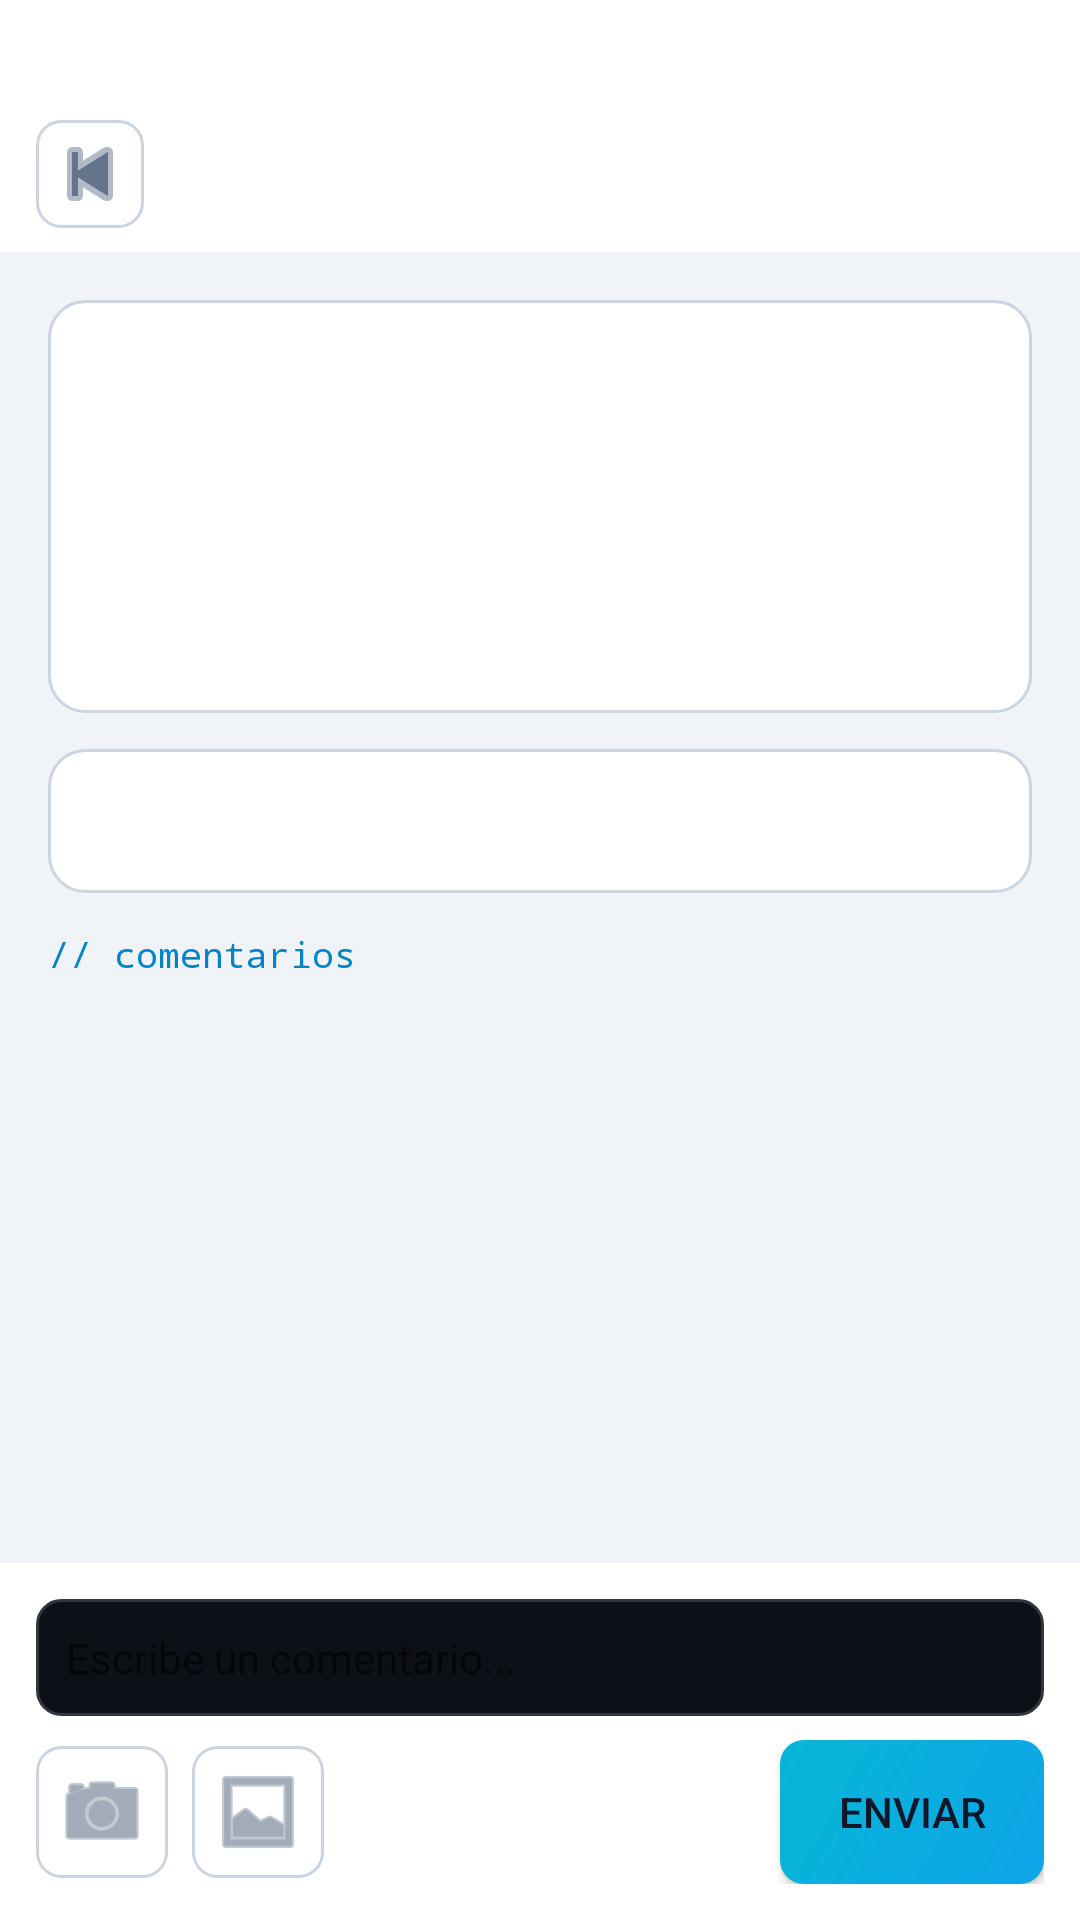

This screen was rendered from an Android layout file. Write that file and the resources it references.
<!-- AndroidManifest.xml: application theme AppTheme -->
<!-- res/layout/fragment_task_detail.xml -->
<?xml version="1.0" encoding="utf-8"?>
<LinearLayout xmlns:android="http://schemas.android.com/apk/res/android"
    android:layout_width="match_parent"
    android:layout_height="match_parent"
    android:orientation="vertical"
    android:background="@color/bg_primary">

    
    <LinearLayout
        android:layout_width="match_parent"
        android:layout_height="wrap_content"
        android:orientation="vertical"
        android:background="@color/bg_secondary"
        android:paddingTop="40dp">

        
        <LinearLayout
            android:layout_width="match_parent"
            android:layout_height="wrap_content"
            android:orientation="horizontal"
            android:paddingStart="12dp"
            android:paddingEnd="12dp"
            android:paddingBottom="8dp"
            android:gravity="center_vertical">

            <ImageButton
                android:id="@+id/btnBack"
                android:layout_width="36dp"
                android:layout_height="36dp"
                android:src="@android:drawable/ic_media_previous"
                android:background="@drawable/btn_outline"
                android:tint="#64748b"
                android:layout_marginEnd="12dp"/>

            <TextView
                android:id="@+id/tvTaskTitle"
                android:layout_width="0dp"
                android:layout_height="wrap_content"
                android:layout_weight="1"
                android:textColor="@color/text_primary"
                android:textSize="16sp"
                android:textStyle="bold"
                android:maxLines="2"/>

            <ProgressBar
                android:id="@+id/progressBar"
                android:layout_width="24dp"
                android:layout_height="24dp"
                android:visibility="gone"
                android:layout_marginStart="8dp"/>

            <Button
                android:id="@+id/btnEdit"
                android:layout_width="wrap_content"
                android:layout_height="36dp"
                android:text="✏️ Editar"
                android:textColor="@color/text_primary"
                android:textSize="12sp"
                android:background="@drawable/btn_outline"
                android:paddingHorizontal="12dp"
                android:visibility="gone"
                android:layout_marginStart="8dp"/>
        </LinearLayout>

        
        <Button
            android:id="@+id/btnToggleHidden"
            android:layout_width="match_parent"
            android:layout_height="36dp"
            android:text="🙈 Ocultar tarea del calendario"
            android:textColor="@color/text_muted"
            android:textSize="12sp"
            android:background="@android:color/transparent"
            android:gravity="start|center_vertical"
            android:paddingStart="12dp"
            android:layout_marginBottom="6dp"
            android:visibility="gone"/>

    </LinearLayout>

    <androidx.core.widget.NestedScrollView
        android:layout_width="match_parent"
        android:layout_height="0dp"
        android:layout_weight="1">

        <LinearLayout
            android:layout_width="match_parent"
            android:layout_height="wrap_content"
            android:orientation="vertical"
            android:padding="16dp">

            
            <LinearLayout
                android:layout_width="match_parent"
                android:layout_height="wrap_content"
                android:orientation="vertical"
                android:background="@drawable/card_bg"
                android:padding="16dp"
                android:layout_marginBottom="12dp">

                <TextView
                    android:id="@+id/tvDescription"
                    android:layout_width="match_parent"
                    android:layout_height="wrap_content"
                    android:textColor="@color/text_secondary"
                    android:textSize="14sp"
                    android:layout_marginBottom="12dp"/>

                <TextView android:id="@+id/tvAssigned"
                    android:layout_width="match_parent"
                    android:layout_height="wrap_content"
                    android:textColor="@color/text_primary"
                    android:textSize="13sp"/>

                <TextView android:id="@+id/tvDates"
                    android:layout_width="match_parent"
                    android:layout_height="wrap_content"
                    android:textColor="@color/text_muted"
                    android:textSize="13sp"
                    android:fontFamily="monospace"/>

                <TextView android:id="@+id/tvTime"
                    android:layout_width="match_parent"
                    android:layout_height="wrap_content"
                    android:textColor="@color/text_muted"
                    android:textSize="13sp"
                    android:fontFamily="monospace"/>

                <TextView android:id="@+id/tvCategory"
                    android:layout_width="match_parent"
                    android:layout_height="wrap_content"
                    android:textColor="@color/accent_blue"
                    android:textSize="13sp"
                    android:layout_marginTop="4dp"/>
            </LinearLayout>

            
            <Spinner
                android:id="@+id/spinnerStatus"
                android:layout_width="match_parent"
                android:layout_height="48dp"
                android:background="@drawable/card_bg"
                android:padding="8dp"
                android:layout_marginBottom="12dp"/>

            
            <TextView
                android:id="@+id/tvCommentsTitle"
                android:layout_width="match_parent"
                android:layout_height="wrap_content"
                android:text="// comentarios"
                android:textColor="@color/accent_blue"
                android:textSize="12sp"
                android:fontFamily="monospace"
                android:layout_marginBottom="8dp"/>

            <androidx.recyclerview.widget.RecyclerView
                android:id="@+id/recyclerComments"
                android:layout_width="match_parent"
                android:layout_height="wrap_content"
                android:nestedScrollingEnabled="false"/>

        </LinearLayout>
    </androidx.core.widget.NestedScrollView>

    
    <LinearLayout
        android:layout_width="match_parent"
        android:layout_height="wrap_content"
        android:orientation="vertical"
        android:padding="12dp"
        android:background="@color/bg_secondary">

        <EditText
            android:id="@+id/etComment"
            android:layout_width="match_parent"
            android:layout_height="wrap_content"
            android:hint="Escribe un comentario..."
            android:textColor="@color/text_primary"
            android:textSize="14sp"
            android:background="@drawable/input_bg"
            android:padding="10dp"
            android:maxLines="3"
            android:inputType="textMultiLine"
            android:layout_marginBottom="8dp"/>

        
        <HorizontalScrollView
            android:id="@+id/scrollPhotos"
            android:layout_width="match_parent"
            android:layout_height="90dp"
            android:visibility="gone"
            android:layout_marginBottom="8dp">

            <LinearLayout
                android:id="@+id/photosContainer"
                android:layout_width="wrap_content"
                android:layout_height="match_parent"
                android:orientation="horizontal"
                android:gravity="center_vertical"/>
        </HorizontalScrollView>

        
        <LinearLayout
            android:layout_width="match_parent"
            android:layout_height="wrap_content"
            android:orientation="horizontal"
            android:gravity="center_vertical">

            <ImageButton
                android:id="@+id/btnCamera"
                android:layout_width="44dp"
                android:layout_height="44dp"
                android:src="@android:drawable/ic_menu_camera"
                android:background="@drawable/btn_outline"
                android:tint="#64748b"
                android:layout_marginEnd="8dp"/>

            <ImageButton
                android:id="@+id/btnGallery"
                android:layout_width="44dp"
                android:layout_height="44dp"
                android:src="@android:drawable/ic_menu_gallery"
                android:background="@drawable/btn_outline"
                android:tint="#64748b"
                android:layout_marginEnd="8dp"/>

            <TextView
                android:id="@+id/tvPhotoCount"
                android:layout_width="0dp"
                android:layout_height="wrap_content"
                android:layout_weight="1"
                android:textColor="@color/text_muted"
                android:textSize="12sp"
                android:fontFamily="monospace"/>

            <Button
                android:id="@+id/btnSendComment"
                android:layout_width="wrap_content"
                android:layout_height="wrap_content"
                android:text="Enviar"
                android:textColor="@color/text_primary"
                android:background="@drawable/btn_primary"
                android:paddingHorizontal="16dp"/>
        </LinearLayout>
    </LinearLayout>
</LinearLayout>
<!-- resources referenced by this layout -->
<resources>
  <color name="accent_blue">#0284c7</color>
  <color name="bg_primary">#f0f4f8</color>
  <color name="bg_secondary">#FFFFFF</color>
  <color name="text_muted">#64748b</color>
  <color name="text_primary">#0f172a</color>
  <color name="text_secondary">#334155</color>
  <!-- drawable btn_outline (drawable) -->
  <?xml version="1.0" encoding="utf-8"?>
  <shape xmlns:android="http://schemas.android.com/apk/res/android"
      android:shape="rectangle">
      <solid android:color="@android:color/transparent"/>
      <stroke android:width="1dp" android:color="@color/border_color"/>
      <corners android:radius="8dp"/>
  </shape>
  <!-- drawable btn_primary (drawable) -->
  <?xml version="1.0" encoding="utf-8"?>
  <shape xmlns:android="http://schemas.android.com/apk/res/android"
      android:shape="rectangle">
      <gradient
          android:startColor="#0ea5e9"
          android:endColor="#06b6d4"
          android:angle="135"/>
      <corners android:radius="8dp"/>
  </shape>
  <!-- drawable card_bg (drawable) -->
  <?xml version="1.0" encoding="utf-8"?>
  <shape xmlns:android="http://schemas.android.com/apk/res/android"
      android:shape="rectangle">
      <solid android:color="@color/bg_card"/>
      <stroke android:width="1dp" android:color="@color/border_color"/>
      <corners android:radius="12dp"/>
  </shape>
  <!-- drawable input_bg (drawable) -->
  <?xml version="1.0" encoding="utf-8"?>
  <shape xmlns:android="http://schemas.android.com/apk/res/android"
      android:shape="rectangle">
      <solid android:color="#0d1117"/>
      <stroke android:width="1dp" android:color="#30363d"/>
      <corners android:radius="8dp"/>
  </shape>
  <style name="AppTheme" parent="Theme.MaterialComponents.DayNight.NoActionBar">
          <item name="colorPrimary">@color/accent_blue</item>
          <item name="colorPrimaryVariant">@color/accent_blue</item>
          <item name="colorOnPrimary">@color/text_primary</item>
          <item name="android:windowBackground">@color/bg_primary</item>
          <item name="android:statusBarColor">@color/bg_secondary</item>
          <item name="android:navigationBarColor">@color/bg_secondary</item>
      </style>
  <color name="border_color">#cbd5e1</color>
  <color name="bg_card">#FFFFFF</color>
</resources>
